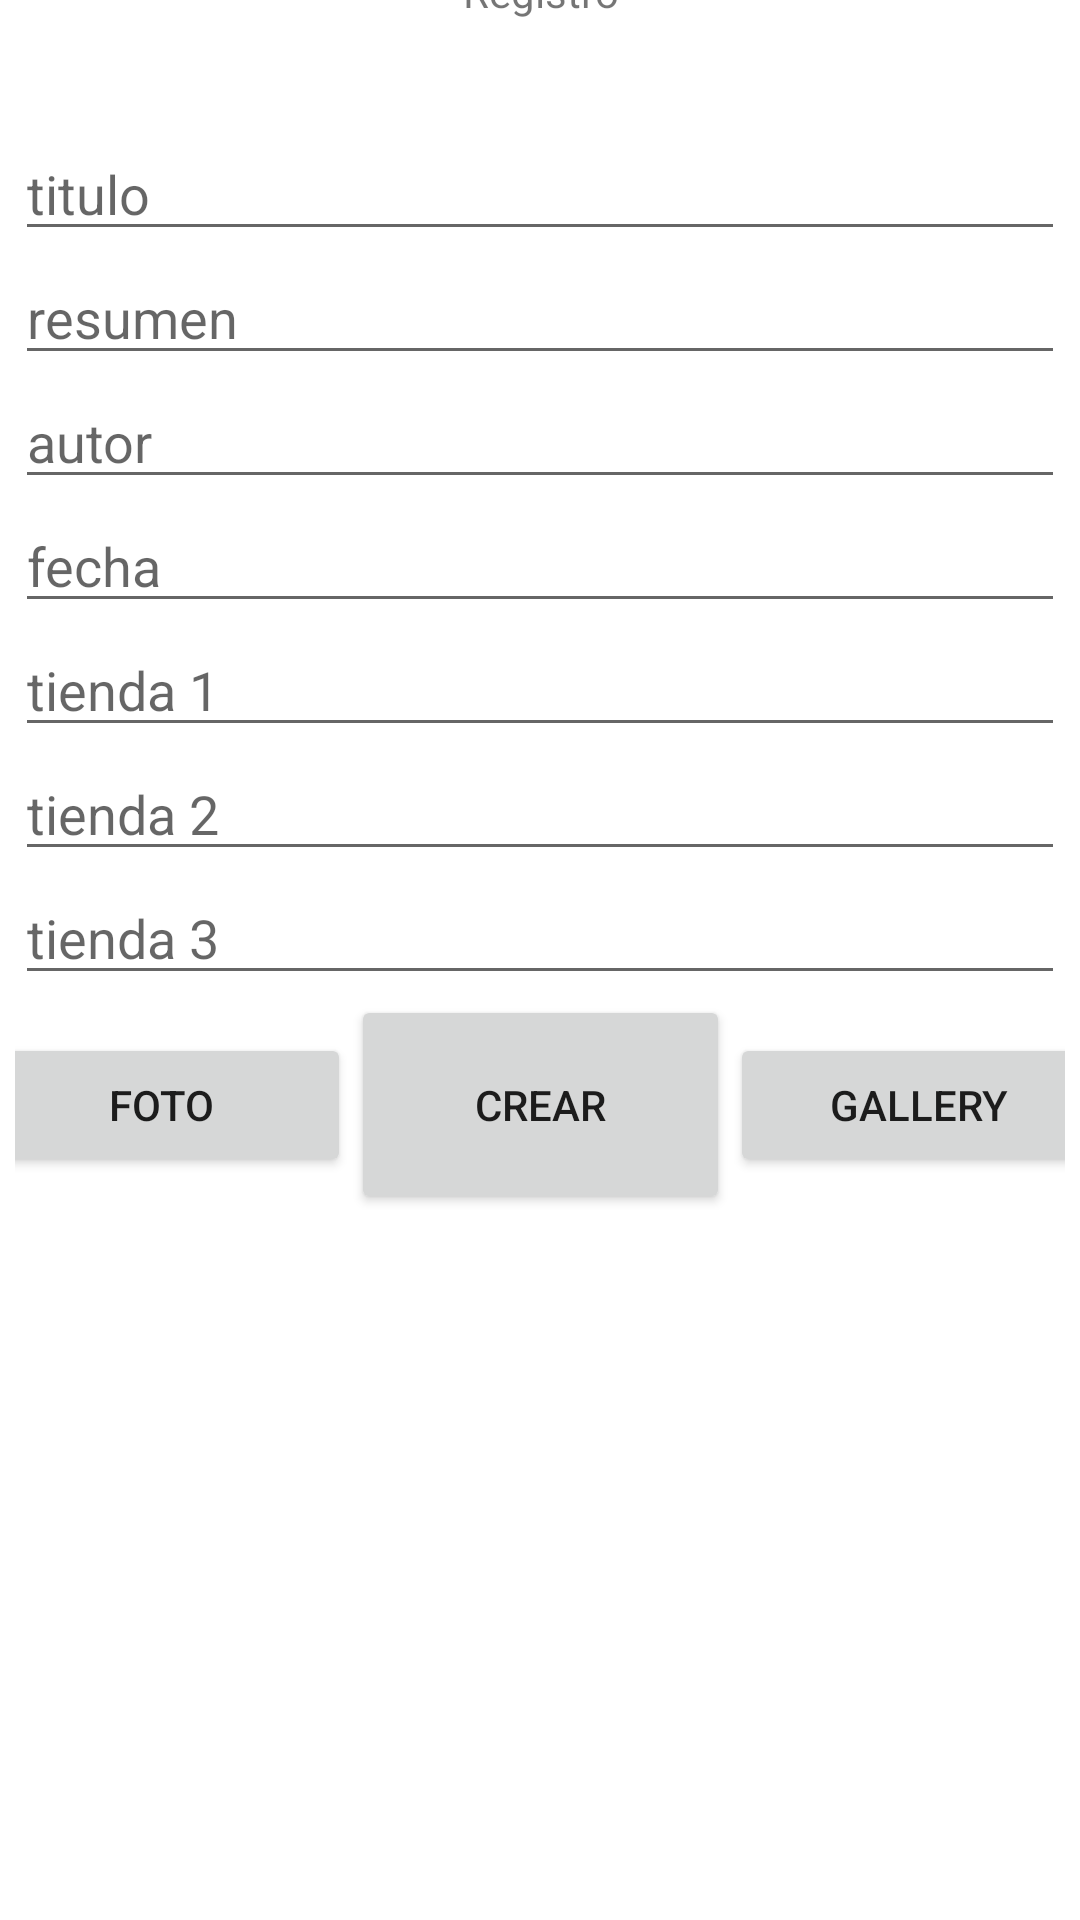

Here is an Android app screen rendered from its layout file. Give the layout XML and the strings, colors and styles it references.
<!-- AndroidManifest.xml: application theme Theme.T3android -->
<!-- res/layout/activity_crear_libro.xml -->
<?xml version="1.0" encoding="utf-8"?>
<androidx.constraintlayout.widget.ConstraintLayout xmlns:android="http://schemas.android.com/apk/res/android"
    xmlns:app="http://schemas.android.com/apk/res-auto"
    xmlns:tools="http://schemas.android.com/tools"
    android:layout_width="match_parent"
    android:layout_height="match_parent"
    tools:context=".CrearLibro">

    <LinearLayout
        android:layout_width="350dp"
        android:layout_height="654dp"
        android:foregroundGravity="center_vertical"
        android:gravity="center"
        android:orientation="vertical"
        app:layout_constraintBottom_toBottomOf="parent"
        app:layout_constraintEnd_toEndOf="parent"
        app:layout_constraintStart_toStartOf="parent"
        app:layout_constraintTop_toTopOf="parent">

        <TextView
            android:id="@+id/textView9"
            android:layout_width="match_parent"
            android:layout_height="90dp"
            android:gravity="center"
            android:text="Registro" />

        <EditText
            android:id="@+id/etTitulo"
            android:layout_width="match_parent"
            android:layout_height="wrap_content"
            android:ems="10"
            android:hint="titulo"
            android:inputType="textPersonName" />

        <EditText
            android:id="@+id/etResumen"
            android:layout_width="match_parent"
            android:layout_height="wrap_content"
            android:ems="10"
            android:hint="resumen"
            android:inputType="textPersonName" />

        <EditText
            android:id="@+id/etAutor"
            android:layout_width="match_parent"
            android:layout_height="wrap_content"
            android:ems="10"
            android:hint="autor"
            android:inputType="textPersonName" />

        <EditText
            android:id="@+id/etDate"
            android:layout_width="match_parent"
            android:layout_height="wrap_content"
            android:ems="10"
            android:hint="fecha"
            android:inputType="date" />

        <EditText
            android:id="@+id/etTienda1"
            android:layout_width="match_parent"
            android:layout_height="wrap_content"
            android:ems="10"
            android:hint="tienda 1"
            android:inputType="textPersonName" />

        <EditText
            android:id="@+id/edTienda2"
            android:layout_width="match_parent"
            android:layout_height="wrap_content"
            android:ems="10"
            android:hint="tienda 2"
            android:inputType="textPersonName" />

        <EditText
            android:id="@+id/etTienda3"
            android:layout_width="match_parent"
            android:layout_height="wrap_content"
            android:ems="10"
            android:hint="tienda 3"
            android:inputType="textPersonName" />

        <LinearLayout
            android:layout_width="379dp"
            android:layout_height="357dp"
            android:orientation="horizontal">

            <Button
                android:id="@+id/btnTomarFoto"
                android:layout_width="wrap_content"
                android:layout_height="wrap_content"
                android:layout_weight="1"
                android:text="Foto" />

            <Button
                android:id="@+id/btnCrear"
                android:layout_width="wrap_content"
                android:layout_height="73dp"
                android:layout_weight="1"
                android:text="Crear" />

            <Button
                android:id="@+id/btnGallery"
                android:layout_width="wrap_content"
                android:layout_height="wrap_content"
                android:layout_weight="1"
                android:text="Gallery" />

        </LinearLayout>

    </LinearLayout>
</androidx.constraintlayout.widget.ConstraintLayout>
<!-- resources referenced by this layout -->
<resources>
  <style name="Theme.T3android" parent="Theme.MaterialComponents.DayNight.DarkActionBar">
          
          <item name="colorPrimary">@color/purple_500</item>
          <item name="colorPrimaryVariant">@color/purple_700</item>
          <item name="colorOnPrimary">@color/white</item>
          
          <item name="colorSecondary">@color/teal_200</item>
          <item name="colorSecondaryVariant">@color/teal_700</item>
          <item name="colorOnSecondary">@color/black</item>
          
          <item name="android:statusBarColor" tools:targetApi="l">?attr/colorPrimaryVariant</item>
          
      </style>
  <!-- not gathered from this repository: default colours our renderer supplied (Android Studio template values) -->
  <color name="purple_500">#FF6200EE</color>
  <color name="purple_700">#FF3700B3</color>
  <color name="teal_200">#FF03DAC5</color>
  <color name="teal_700">#FF018786</color>
  <color name="black">#FF000000</color>
  <color name="white">#FFFFFFFF</color>
</resources>
